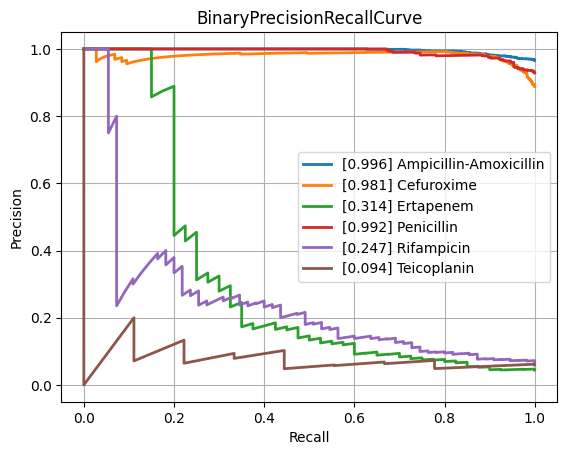

The data file committed next to this chart (first rows):
class, PrecisionRecallAUC, FrequencyPositiveClass, n_positives, n_negatives
Amikacin, 0.5854, 0.1453, 134, 788
Amoxicillin-Clavulanic acid, 0.8474, 0.5871, 1527, 1074
Ampicillin, 0.9573, 0.8163, 2848, 641
Ampicillin-Amoxicillin, 0.996, 0.9661, 1225, 43
Cefazolin, 0.8802, 0.622, 102, 62
Cefepime, 0.7082, 0.3632, 1002, 1757
Cefpodoxime, 0.8883, 0.5938, 38, 26
Ceftazidime, 0.7707, 0.4063, 1357, 1983
Ceftriaxone, 0.7289, 0.4213, 1210, 1662
Cefuroxime, 0.981, 0.888, 904, 114
Ciprofloxacin, 0.749, 0.4087, 2403, 3476
Clindamycin, 0.9217, 0.7126, 1304, 526
Colistin, 0.7939, 0.2694, 167, 453
Cotrimoxazole, 0.7738, 0.4712, 3195, 3586
Ertapenem, 0.3144, 0.04425, 40, 864
Erythromycin, 0.9315, 0.7596, 1131, 358
Fosfomycin, 0.7052, 0.3508, 402, 744
Fosfomycin-Trometamol, 0.7108, 0.463, 25, 29
Fusidic acid, 0.7311, 0.4815, 130, 140
Gentamicin, 0.9202, 0.6387, 3152, 1783
Imipenem, 0.8521, 0.4679, 2814, 3200
Levofloxacin, 0.8345, 0.4764, 617, 678
Meropenem, 0.595, 0.211, 838, 3133
Mupirocin, 0.7596, 0.2667, 16, 44
Nitrofurantoin, 0.5877, 0.125, 28, 196
Norfloxacin, 0.5344, 0.2804, 30, 77
Oxacillin, 0.8747, 0.6231, 448, 271
Penicillin, 0.9918, 0.9286, 429, 33
Piperacillin-Tazobactam, 0.7717, 0.4541, 2107, 2533
Rifampicin, 0.2472, 0.06892, 55, 743
Teicoplanin, 0.09412, 0.05921, 9, 143
Tetracycline, 0.7283, 0.4057, 301, 441
Tobramycin, 0.659, 0.2549, 170, 497
Vancomycin, 0.5303, 0.07339, 166, 2096
micro, 0.8455, 0.47, , 
macro, 0.734, NaN, , 
